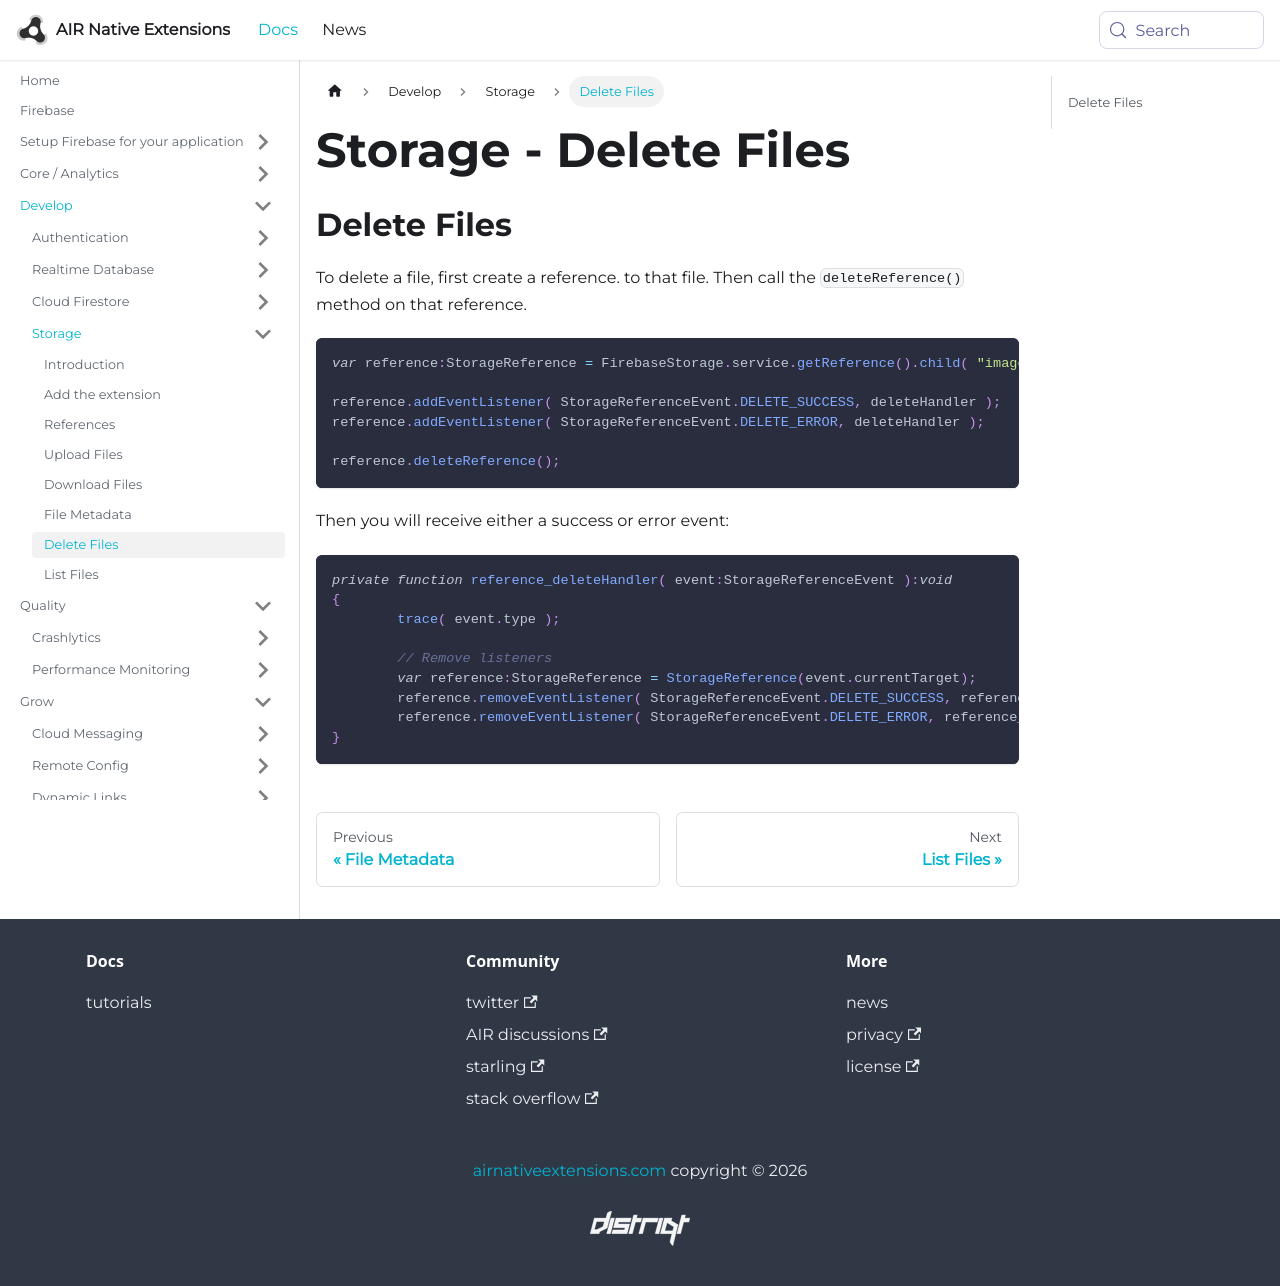

repository: airnativeextensions/nativeextensions-documentation · page: docs/firebase/storage/delete-files/index.html · generator: docusaurus

---
title: Storage - Delete Files
sidebar_label: Delete Files
---

## Delete Files

To delete a file, first create a reference. to that file. Then call the `deleteReference()` method on that reference.

```actionscript
var reference:StorageReference = FirebaseStorage.service.getReference().child( "images/test.png" );

reference.addEventListener( StorageReferenceEvent.DELETE_SUCCESS, deleteHandler );
reference.addEventListener( StorageReferenceEvent.DELETE_ERROR, deleteHandler );

reference.deleteReference();
```

Then you will receive either a success or error event:

```actionscript
private function reference_deleteHandler( event:StorageReferenceEvent ):void 
{
	trace( event.type );

	// Remove listeners 
	var reference:StorageReference = StorageReference(event.currentTarget);
	reference.removeEventListener( StorageReferenceEvent.DELETE_SUCCESS, reference_deleteHandler );
	reference.removeEventListener( StorageReferenceEvent.DELETE_ERROR, reference_deleteHandler );
}
```
